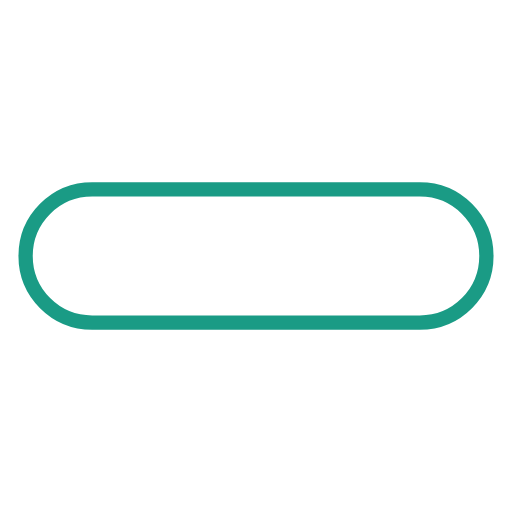
t = 0.00 s
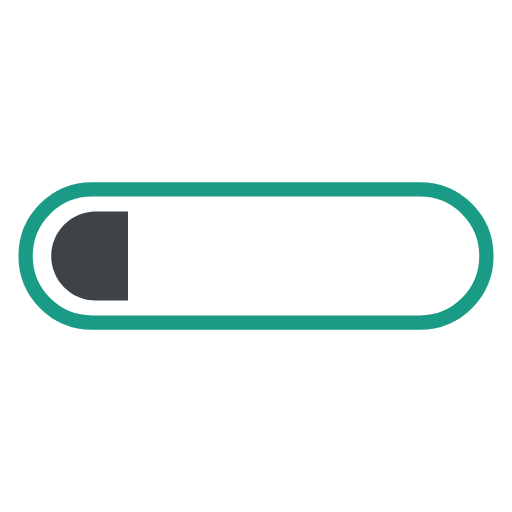
t = 0.15 s
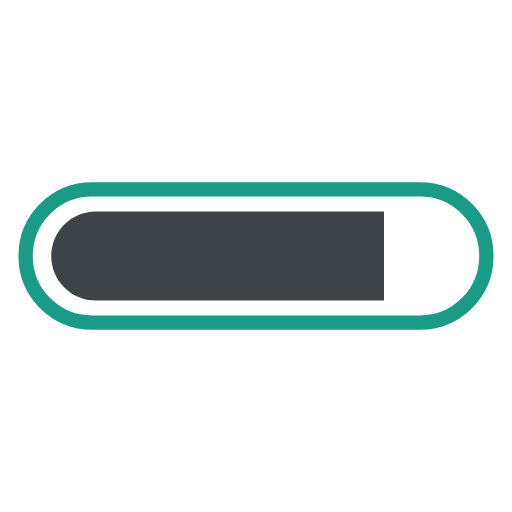
t = 0.45 s
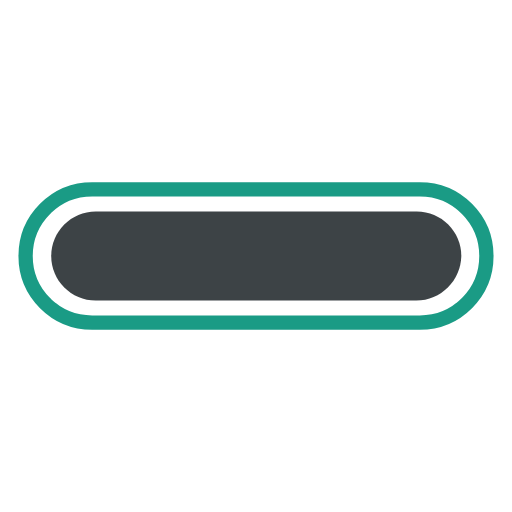
t = 0.60 s
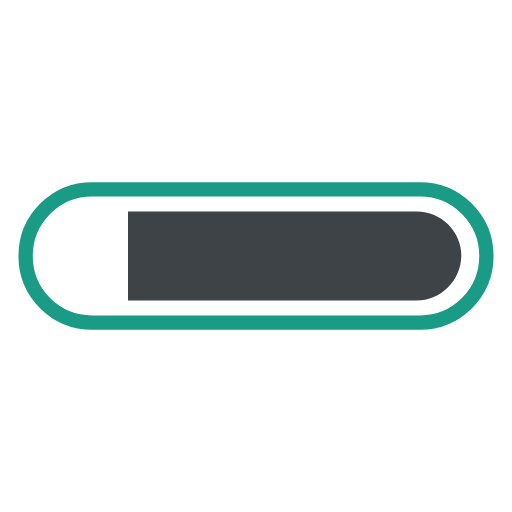
t = 0.75 s
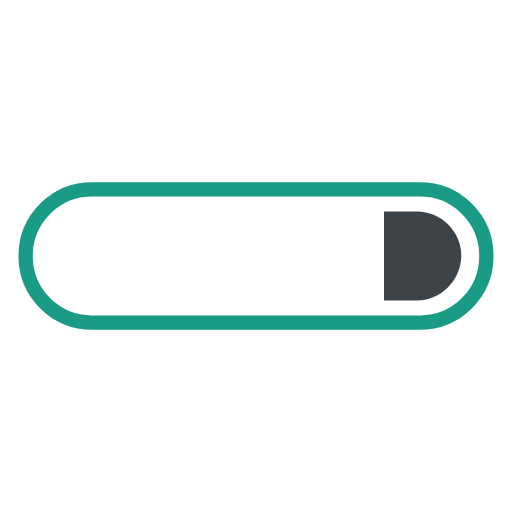
t = 1.05 s

The animated SVG that drew these frames (rendered in a browser with its animation timeline set to each time). Animation: 2 SMIL elements (animate=2); one cycle of 1.20 s, repeats indefinitely.

<svg xmlns="http://www.w3.org/2000/svg" width="100px" height="100px" viewBox="0 0 100 100" preserveAspectRatio="xMidYMid" class="lds-progress" style="background: none;">
    <defs class="">
      <clipPath ng-attr-id="{{config.cpid}}" x="0" y="0" width="100" height="100" id="lds-progress-cpid-e8bc24c6c2e18" class="">
        <rect x="0" y="0" width="51.1342" height="100" class="">
          <animate attributeName="width" calcMode="linear" values="0;100;100" keyTimes="0;0.5;1" dur="1.2" begin="0s" repeatCount="indefinite" class=""/>
          <animate attributeName="x" calcMode="linear" values="0;0;100" keyTimes="0;0.5;1" dur="1.2" begin="0s" repeatCount="indefinite" class=""/>
        </rect>
      </clipPath>
    </defs>
    <path fill="none" ng-attr-stroke="{{config.c1}}" stroke-width="2.7928" d="M82,63H18c-7.2,0-13-5.8-13-13v0c0-7.2,5.8-13,13-13h64c7.2,0,13,5.8,13,13v0C95,57.2,89.2,63,82,63z" stroke="#1a9b85" class=""/>
    <path ng-attr-fill="{{config.c2}}" ng-attr-clip-path="url(#{{config.cpid}})" d="M81.3,58.7H18.7c-4.8,0-8.7-3.9-8.7-8.7v0c0-4.8,3.9-8.7,8.7-8.7h62.7c4.8,0,8.7,3.9,8.7,8.7v0C90,54.8,86.1,58.7,81.3,58.7z" fill="#3d4346" clip-path="url(#lds-progress-cpid-e8bc24c6c2e18)" class=""/>
  </svg>